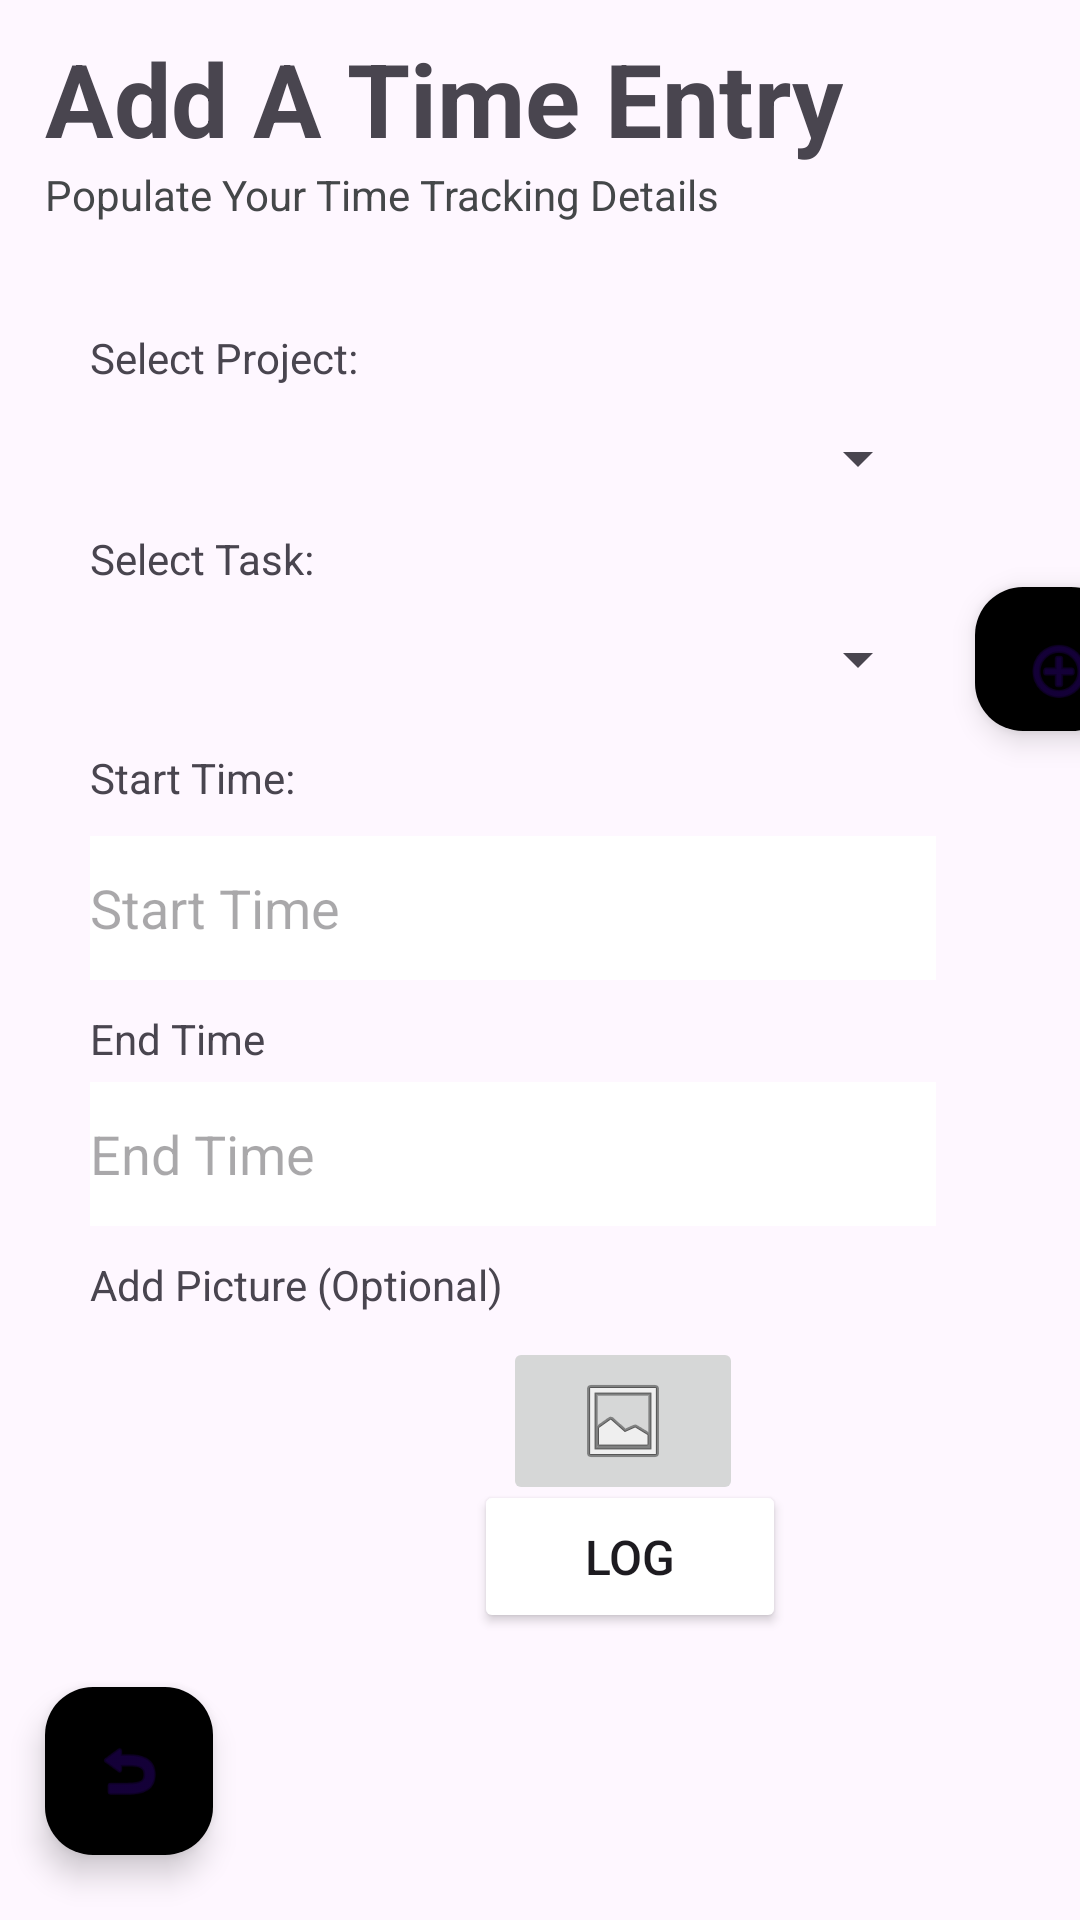

Produce the Android XML layout that renders to this screen, including the resource entries it uses.
<!-- AndroidManifest.xml: application theme Theme.FocusClock -->
<!-- res/layout/activity_add_atime_entry.xml -->
<?xml version="1.0" encoding="utf-8"?>
<androidx.constraintlayout.widget.ConstraintLayout xmlns:android="http://schemas.android.com/apk/res/android"
    xmlns:app="http://schemas.android.com/apk/res-auto"
    xmlns:tools="http://schemas.android.com/tools"
    android:id="@+id/main"
    android:layout_width="match_parent"
    android:layout_height="match_parent"
    tools:context=".AddATimeEntryActivity">

    <TextView
        android:id="@+id/textView"
        android:layout_width="wrap_content"
        android:layout_height="wrap_content"
        android:layout_marginStart="15dp"
        android:layout_marginTop="10dp"
        android:text="Add A Time Entry"
        android:textSize="34sp"
        android:textStyle="bold"
        app:layout_constraintStart_toStartOf="parent"
        app:layout_constraintTop_toTopOf="parent" />

    <TextView
        android:id="@+id/textView2"
        android:layout_width="wrap_content"
        android:layout_height="wrap_content"
        android:layout_marginStart="15dp"
        android:text="Populate Your Time Tracking Details"
        android:textColor="#444749"
        app:layout_constraintStart_toStartOf="parent"
        app:layout_constraintTop_toBottomOf="@+id/textView" />

    <ImageView
        android:id="@+id/imageView9"
        android:layout_width="384dp"
        android:layout_height="467dp"
        android:layout_marginStart="15dp"
        android:layout_marginTop="30dp"
        app:layout_constraintStart_toStartOf="parent"
        app:layout_constraintTop_toTopOf="@+id/textView2"
        tools:srcCompat="@color/backgroundGrey" />

    <TextView
        android:id="@+id/textView16"
        android:layout_width="wrap_content"
        android:layout_height="wrap_content"
        android:layout_marginTop="10dp"
        android:text="Add Picture (Optional)"
        app:layout_constraintStart_toStartOf="@+id/AEendTimetxt"
        app:layout_constraintTop_toBottomOf="@+id/AEendTimetxt" />

    <TextView
        android:id="@+id/textView14"
        android:layout_width="wrap_content"
        android:layout_height="wrap_content"
        android:layout_marginBottom="10dp"
        android:text="Start Time: "
        app:layout_constraintBottom_toTopOf="@+id/AEStartTimetxt"
        app:layout_constraintStart_toStartOf="@+id/AEStartTimetxt" />

    <ImageButton
        android:id="@+id/AEAddPictureBtn"
        android:layout_width="80dp"
        android:layout_height="56dp"
        android:layout_marginTop="8dp"
        android:contentDescription="add image"
        app:layout_constraintStart_toEndOf="@+id/textView16"
        app:layout_constraintTop_toBottomOf="@+id/textView16"
        app:srcCompat="@android:drawable/ic_menu_gallery" />

    <TextView
        android:id="@+id/textView15"
        android:layout_width="wrap_content"
        android:layout_height="wrap_content"
        android:layout_marginTop="10dp"
        android:text="End Time"
        app:layout_constraintStart_toStartOf="@+id/AEendTimetxt"
        app:layout_constraintTop_toBottomOf="@+id/AEStartTimetxt" />

    <EditText
        android:id="@+id/AEendTimetxt"
        android:layout_width="282dp"
        android:layout_height="48dp"
        android:layout_marginStart="15dp"
        android:layout_marginTop="5dp"
        android:background="@color/white"
        android:ems="10"
        android:hint="End Time"
        android:inputType="text"
        android:text=""
        app:layout_constraintStart_toStartOf="@+id/imageView9"
        app:layout_constraintTop_toBottomOf="@+id/textView15" />

    <TextView
        android:id="@+id/textView13"
        android:layout_width="wrap_content"
        android:layout_height="wrap_content"
        android:text="Select Task: "
        app:layout_constraintBottom_toTopOf="@+id/spinnerTimeEntTask"
        app:layout_constraintStart_toStartOf="@+id/spinnerTimeEntTask" />

    <EditText
        android:id="@+id/AEStartTimetxt"
        android:layout_width="282dp"
        android:layout_height="48dp"
        android:layout_marginStart="15dp"
        android:layout_marginTop="-215dp"
        android:background="@color/white"
        android:ems="10"
        android:hint="Start Time"
        android:inputType="text"
        android:text=""
        app:layout_constraintStart_toStartOf="@+id/imageView9"
        app:layout_constraintTop_toTopOf="@+id/AELoginBtn" />

    <TextView
        android:id="@+id/textView12"
        android:layout_width="wrap_content"
        android:layout_height="wrap_content"
        android:text="Select Project: "
        app:layout_constraintBottom_toTopOf="@+id/spinnerTimeEntProj"
        app:layout_constraintStart_toStartOf="@+id/spinnerTimeEntProj" />

    <com.google.android.material.floatingactionbutton.FloatingActionButton
        android:id="@+id/AEfloatingReturnButton"
        android:layout_width="wrap_content"
        android:layout_height="wrap_content"
        android:layout_marginStart="15dp"
        android:layout_marginTop="10dp"
        android:backgroundTint="@color/fcOrange"
        android:clickable="true"
        android:contentDescription="back"
        app:layout_constraintStart_toStartOf="parent"
        app:layout_constraintTop_toBottomOf="@+id/imageView9"
        app:srcCompat="@android:drawable/ic_menu_revert" />

    <com.google.android.material.floatingactionbutton.FloatingActionButton
        android:id="@+id/floatingAddTaskButton"
        android:layout_width="48dp"
        android:layout_height="48dp"
        android:layout_marginStart="15dp"
        android:backgroundTint="@color/fcOrange"
        android:clickable="true"
        android:contentDescription="add"
        app:layout_constraintStart_toEndOf="@+id/spinnerTimeEntTask"
        app:layout_constraintTop_toTopOf="@+id/spinnerTimeEntTask"
        app:srcCompat="@android:drawable/ic_menu_add" />

    <Button
        android:id="@+id/AELoginBtn"
        android:layout_width="104dp"
        android:layout_height="51dp"
        android:layout_marginStart="-10dp"
        android:layout_marginBottom="8dp"
        android:backgroundTint="@color/fcOrange"
        android:text="LOG"
        android:textSize="16sp"
        app:layout_constraintBottom_toBottomOf="@+id/imageView9"
        app:layout_constraintStart_toStartOf="@+id/AEAddPictureBtn" />

    <Spinner
        android:id="@+id/spinnerTimeEntProj"
        android:layout_width="280dp"
        android:layout_height="48dp"
        app:layout_constraintBottom_toTopOf="@+id/textView13"
        app:layout_constraintStart_toStartOf="@+id/textView13" />

    <Spinner
        android:id="@+id/spinnerTimeEntTask"
        android:layout_width="280dp"
        android:layout_height="48dp"
        android:layout_marginStart="15dp"
        android:layout_marginBottom="35dp"
        app:layout_constraintBottom_toTopOf="@+id/AEStartTimetxt"
        app:layout_constraintStart_toStartOf="@+id/imageView9" />

</androidx.constraintlayout.widget.ConstraintLayout>
<!-- resources referenced by this layout -->
<resources>
  <color name="backgroundGrey">#DBDBDB</color>
  <color name="white">#FFFFFFFF</color>
  <style name="Theme.FocusClock" parent="Base.Theme.FocusClock" />
  <style name="Base.Theme.FocusClock" parent="Theme.Material3.DayNight.NoActionBar">
          
          
      </style>
</resources>
